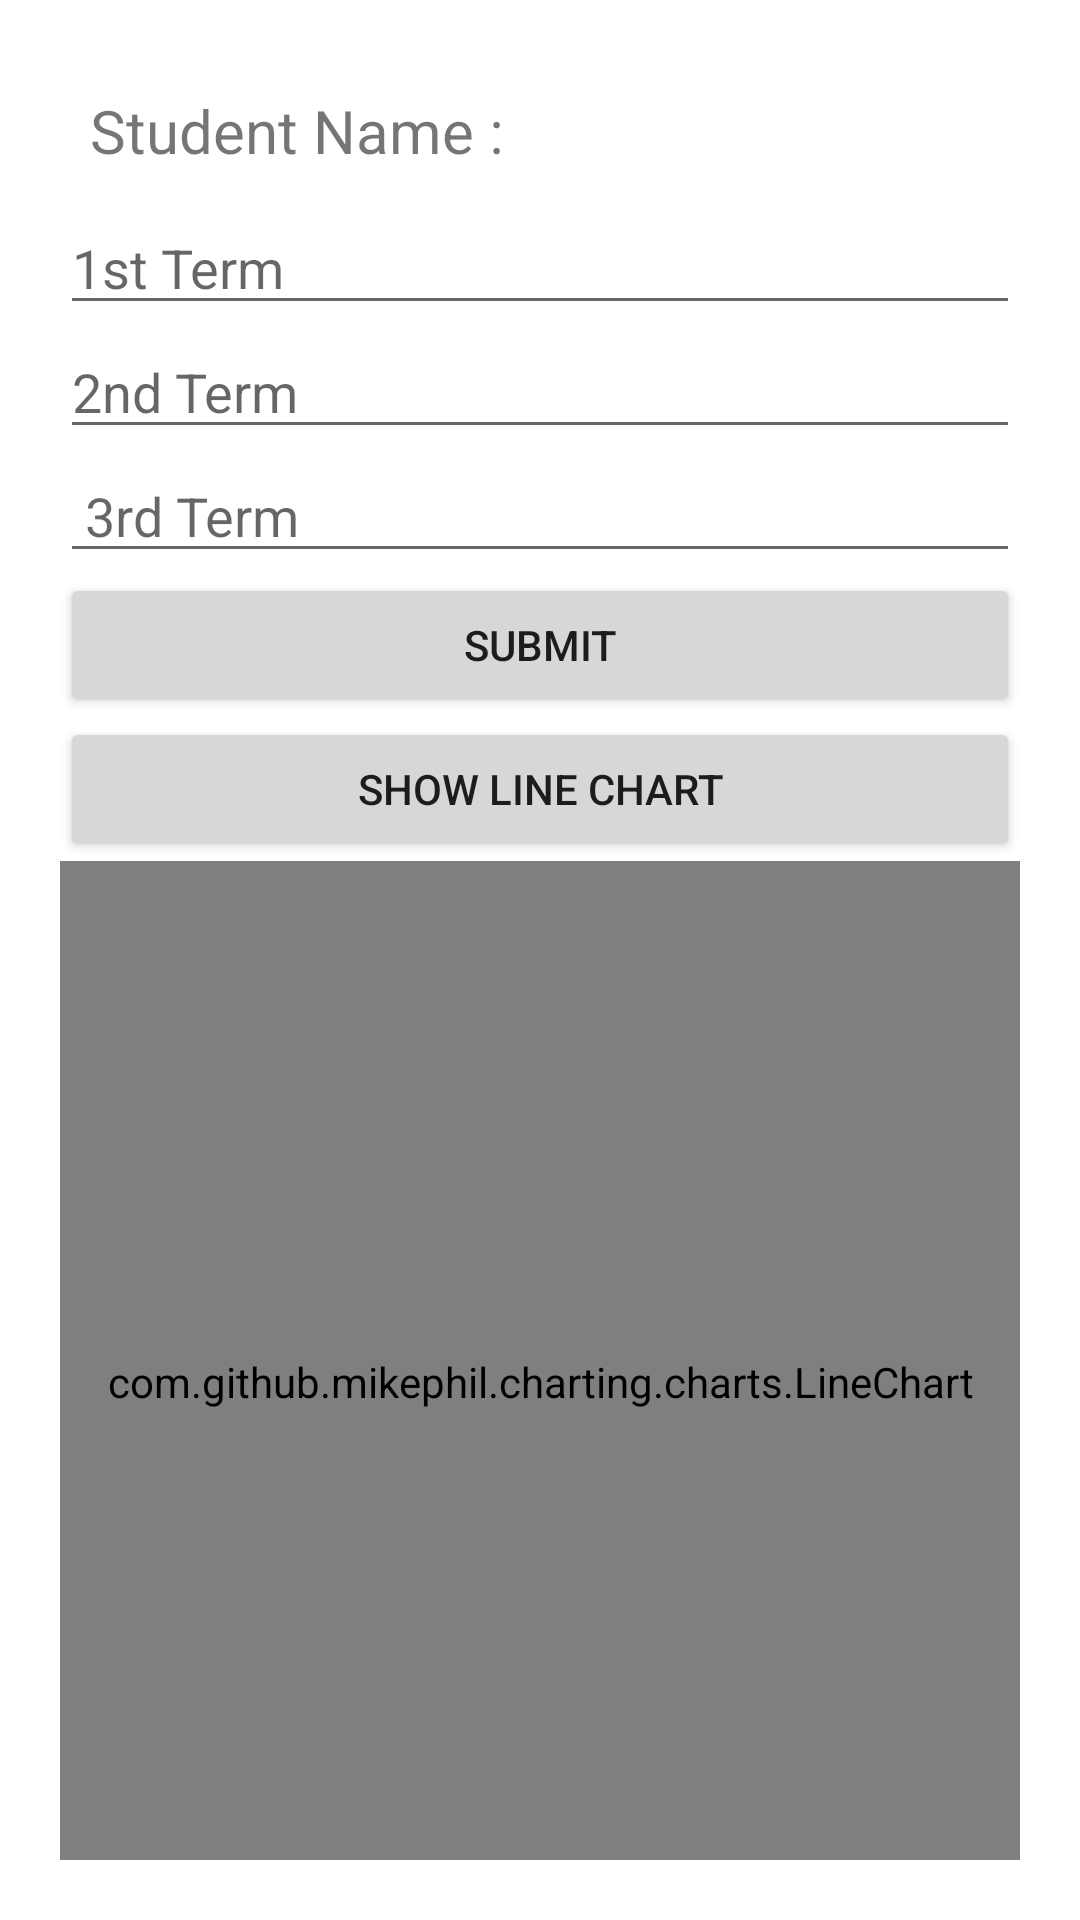

Layout XML and referenced resources for this Android screen:
<!-- AndroidManifest.xml: application theme Theme.Primary -->
<!-- res/layout/activity_add_terms_tecacherside.xml -->
<?xml version="1.0" encoding="utf-8"?>
<RelativeLayout xmlns:android="http://schemas.android.com/apk/res/android"
    xmlns:app="http://schemas.android.com/apk/res-auto"
    xmlns:tools="http://schemas.android.com/tools"
    android:layout_width="match_parent"
    android:layout_height="match_parent"
    tools:context=".teacher.AddTerms"
    >

    <RelativeLayout
        android:layout_width="match_parent"
        android:layout_height="wrap_content"
        android:layout_marginTop="20dp">


    </RelativeLayout>

    <LinearLayout
        android:layout_width="386dp"
        android:layout_height="774dp"
        android:layout_marginStart="20dp"
        android:layout_marginTop="20dp"
        android:layout_marginEnd="20dp"
        android:layout_marginBottom="20dp"
        android:orientation="vertical">


        <TextView
            android:id="@+id/StudntsName"
            android:layout_width="match_parent"
            android:layout_height="wrap_content"
            android:layout_marginStart="10dp"
            android:layout_marginTop="10dp"

            android:layout_marginEnd="10dp"
            android:layout_marginBottom="10dp"
            android:text="Student Name :"
            android:textSize="20dp"></TextView>

        <EditText
            android:id="@+id/firstsem"
            android:layout_width="match_parent"
            android:layout_height="wrap_content"
            android:hint="1st Term"
            android:inputType="number" />


        <EditText
            android:id="@+id/secndsem"
            android:layout_width="match_parent"
            android:layout_height="wrap_content"
            android:hint="2nd Term"
            android:inputType="number" />


        <EditText
            android:id="@+id/thriedrdSem"

            android:layout_width="match_parent"
            android:layout_height="wrap_content"
            android:hint=" 3rd Term"

            android:inputType="number" />


        <Button
            android:id="@+id/btnsubmit"
            android:layout_width="match_parent"
            android:layout_height="wrap_content"
            android:text="Submit" />

        <Button
            android:id="@+id/linechart"
            android:layout_width="match_parent"
            android:layout_height="wrap_content"
            android:text="Show Line Chart" />


        <com.github.mikephil.charting.charts.LineChart
            android:id="@+id/chartTearms"
            android:layout_width="match_parent"
            android:layout_height="347dp"
            android:layout_below="@+id/linechart" />

        <TextView
            android:layout_width="match_parent"
            android:layout_height="wrap_content"
            android:layout_marginTop="5dp"
            android:background="#2ecc71"
            android:text="1st Term"
            android:textAlignment="center"

            android:textSize="10dp" />

        <TextView
            android:layout_width="match_parent"
            android:textAlignment="center"
            android:layout_height="wrap_content"
            android:layout_marginTop="5dp"
            android:background="#f1c40f"
            android:text="2nd Term"
            android:textSize="10dp" />

        <TextView
            android:layout_width="match_parent"
            android:textAlignment="center"
            android:layout_height="wrap_content"
            android:layout_marginTop="5dp"
            android:background="#e74c3c"
            android:text="3rd Term"
            android:textSize="10dp" />


    </LinearLayout>



</RelativeLayout>
<!-- resources referenced by this layout -->
<resources>
  <style name="Theme.Primary" parent="Theme.MaterialComponents.Light.NoActionBar">
          
          <item name="colorPrimary">@color/purple_500</item>
          <item name="colorPrimaryVariant">@color/black</item>
          <item name="colorOnPrimary">@color/white</item>
          
          <item name="colorSecondary">@color/teal_200</item>
          <item name="colorSecondaryVariant">@color/teal_700</item>
          <item name="colorOnSecondary">@color/black</item>
          
          <item name="android:statusBarColor" tools:targetApi="l">?attr/colorPrimaryVariant</item>
          
      </style>
  <color name="purple_500">#FF6200EE</color>
  <color name="black">#FF000000</color>
  <color name="white">#FFFFFFFF</color>
  <color name="teal_200">#FF03DAC5</color>
  <color name="teal_700">#FF018786</color>
</resources>
